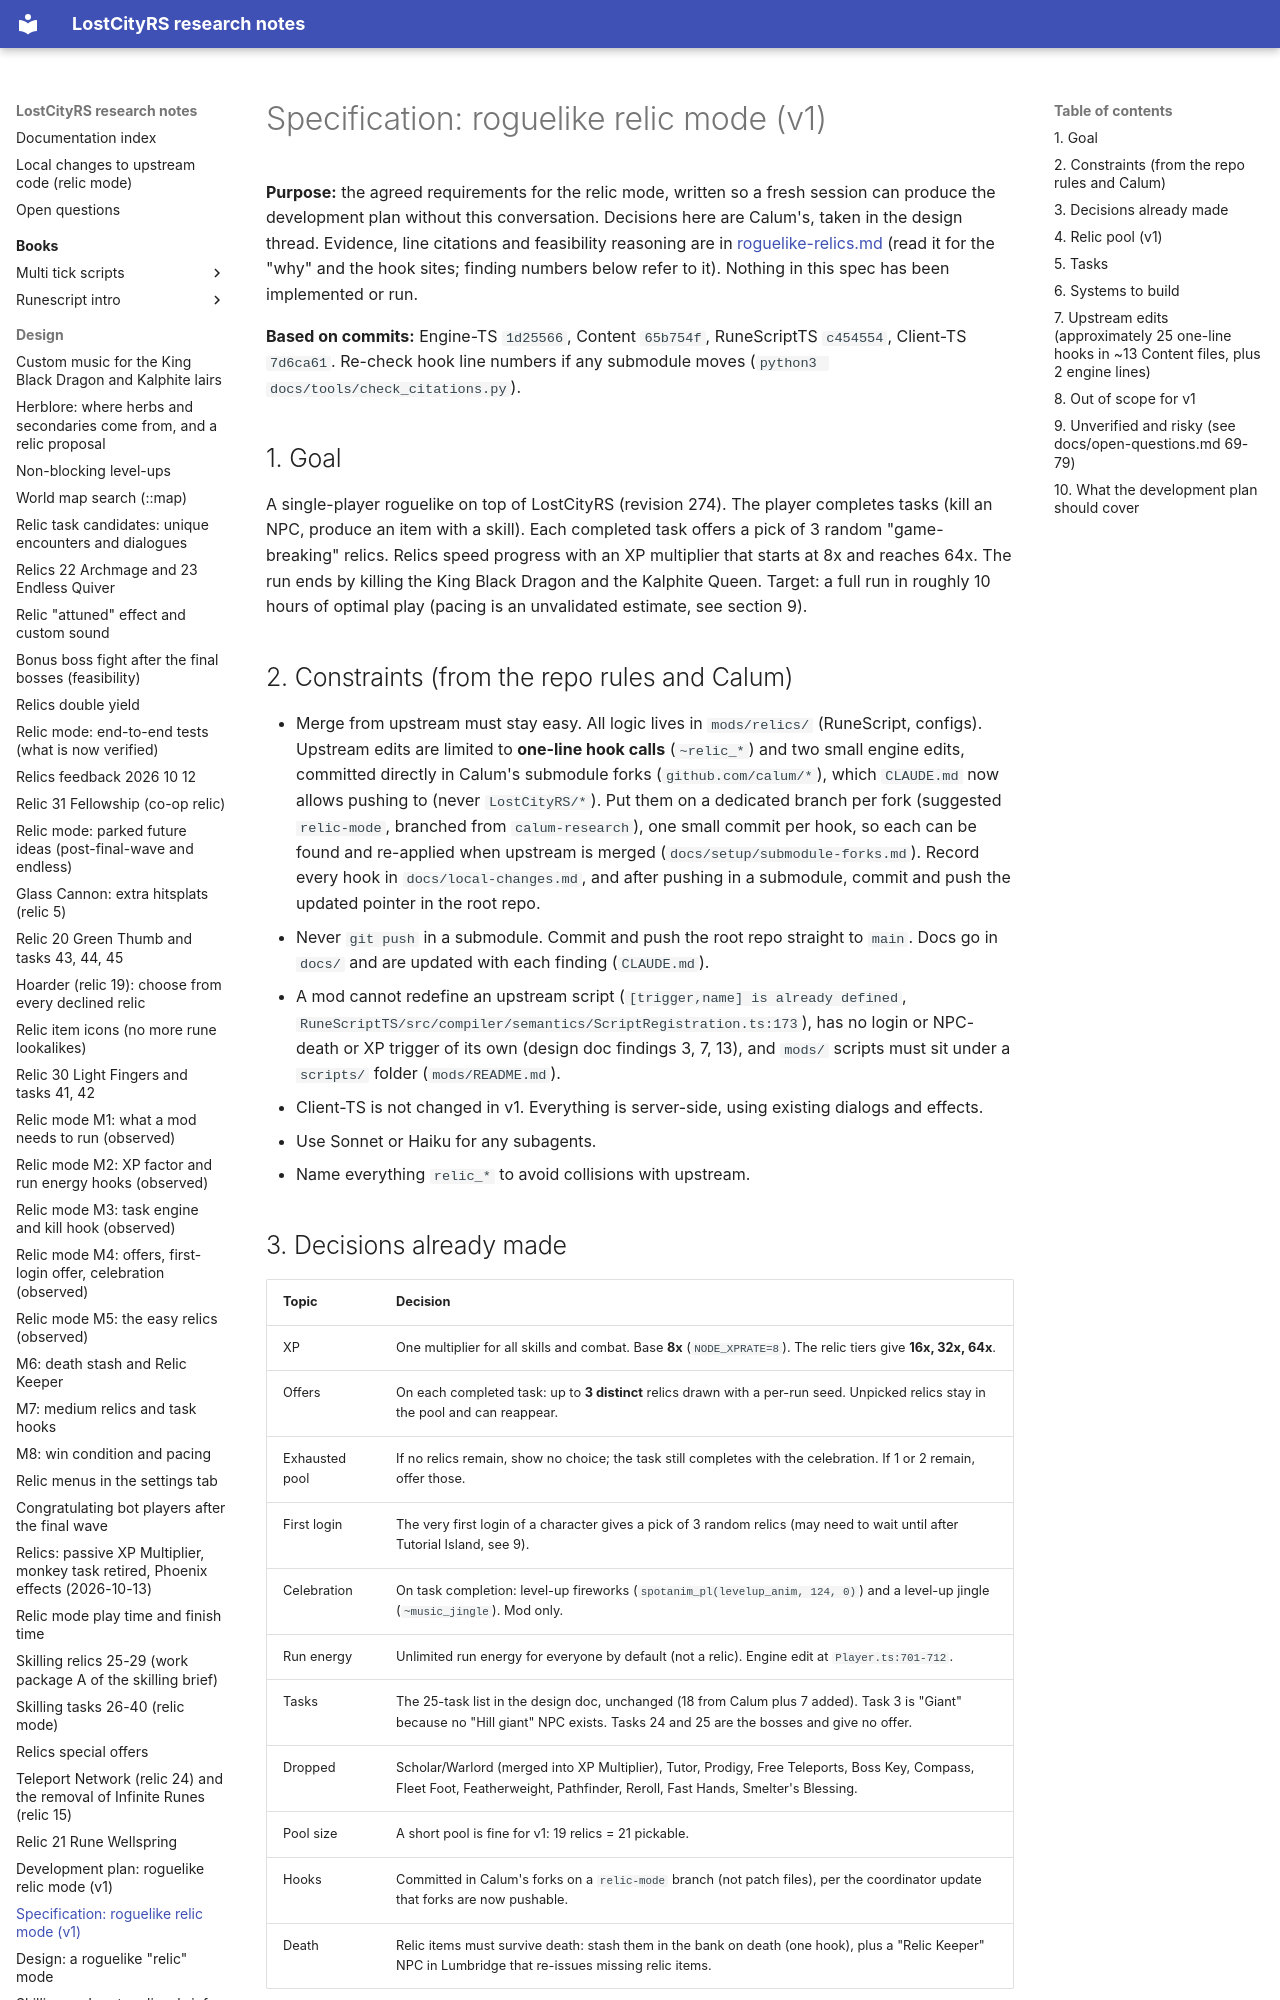

repository: calum/LostCityRs · page: design/roguelike-relics-spec/index.html · generator: mkdocs

# Specification: roguelike relic mode (v1)

**Purpose:** the agreed requirements for the relic mode, written so a fresh session can produce the development plan without this conversation. Decisions here are Calum's, taken in the design thread. Evidence, line citations and feasibility reasoning are in [roguelike-relics.md](roguelike-relics.md) (read it for the "why" and the hook sites; finding numbers below refer to it). Nothing in this spec has been implemented or run.

**Based on commits:** Engine-TS `1d25566`, Content `65b754f`, RuneScriptTS `c454554`, Client-TS `7d6ca61`. Re-check hook line numbers if any submodule moves (`python3 docs/tools/check_citations.py`).

## 1. Goal

A single-player roguelike on top of LostCityRS (revision 274). The player completes tasks (kill an NPC, produce an item with a skill). Each completed task offers a pick of 3 random "game-breaking" relics. Relics speed progress with an XP multiplier that starts at 8x and reaches 64x. The run ends by killing the King Black Dragon and the Kalphite Queen. Target: a full run in roughly 10 hours of optimal play (pacing is an unvalidated estimate, see section 9).

## 2. Constraints (from the repo rules and Calum)

- Merge from upstream must stay easy. All logic lives in `mods/relics/` (RuneScript, configs). Upstream edits are limited to **one-line hook calls** (`~relic_*`) and two small engine edits, committed directly in Calum's submodule forks (`github.com/calum/*`), which `CLAUDE.md` now allows pushing to (never `LostCityRS/*`). Put them on a dedicated branch per fork (suggested `relic-mode`, branched from `calum-research`), one small commit per hook, so each can be found and re-applied when upstream is merged (`docs/setup/submodule-forks.md`). Record every hook in `docs/local-changes.md`, and after pushing in a submodule, commit and push the updated pointer in the root repo.
- Never `git push` in a submodule. Commit and push the root repo straight to `main`. Docs go in `docs/` and are updated with each finding (`CLAUDE.md`).
- A mod cannot redefine an upstream script (`[trigger,name] is already defined`, `RuneScriptTS/src/compiler/semantics/ScriptRegistration.ts:173`), has no login or NPC-death or XP trigger of its own (design doc findings 3, 7, 13), and `mods/` scripts must sit under a `scripts/` folder (`mods/README.md`).
- Client-TS is not changed in v1. Everything is server-side, using existing dialogs and effects.
- Use Sonnet or Haiku for any subagents.
- Name everything `relic_*` to avoid collisions with upstream.
